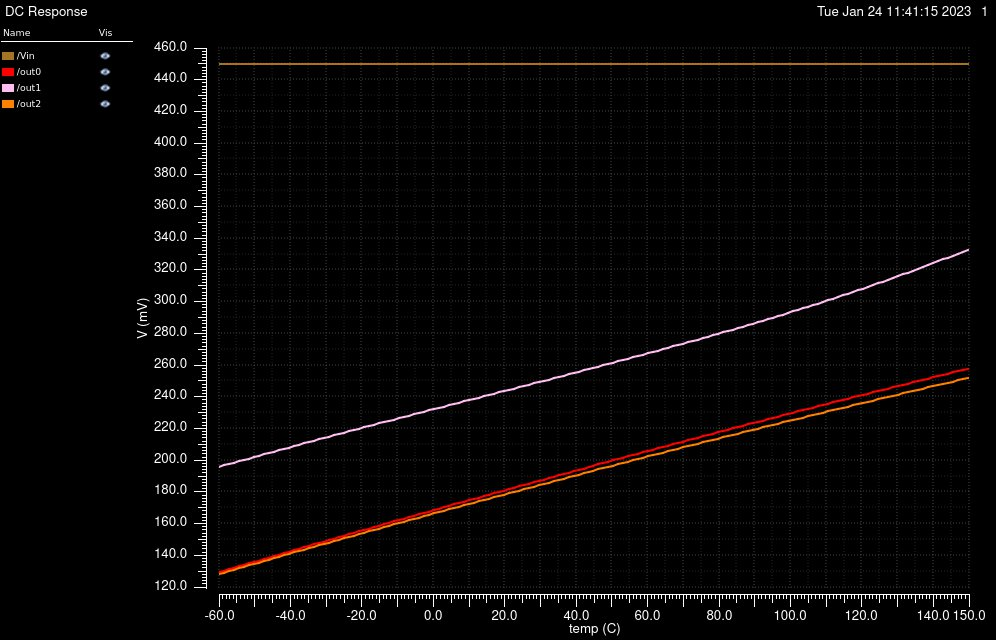

The table this chart was drawn from, first rows:
/Vin X, /Vin Y, /out0 X, /out0 Y, /out1 X, /out1 Y, /out2 X, /out2 Y
-60, 0.45, -60, 0.1292, -60, 0.1958, -60, 0.1281
-58.6, 0.45, -58.6, 0.1302, -58.6, 0.1967, -58.6, 0.129
-57.2, 0.45, -57.2, 0.1311, -57.2, 0.1975, -57.2, 0.1299
-55.8, 0.45, -55.8, 0.132, -55.8, 0.1984, -55.8, 0.1309
-54.4, 0.45, -54.4, 0.133, -54.4, 0.1993, -54.4, 0.1318
-53, 0.45, -53, 0.1339, -53, 0.2002, -53, 0.1327
-51.6, 0.45, -51.6, 0.1348, -51.6, 0.2011, -51.6, 0.1336
-50.2, 0.45, -50.2, 0.1358, -50.2, 0.2019, -50.2, 0.1345
-48.8, 0.45, -48.8, 0.1367, -48.8, 0.2028, -48.8, 0.1354
-47.4, 0.45, -47.4, 0.1376, -47.4, 0.2037, -47.4, 0.1363
-46, 0.45, -46, 0.1386, -46, 0.2045, -46, 0.1373
-44.6, 0.45, -44.6, 0.1395, -44.6, 0.2054, -44.6, 0.1382
-43.2, 0.45, -43.2, 0.1404, -43.2, 0.2063, -43.2, 0.1391
-41.8, 0.45, -41.8, 0.1413, -41.8, 0.2071, -41.8, 0.14
-40.4, 0.45, -40.4, 0.1423, -40.4, 0.208, -40.4, 0.1409
-39, 0.45, -39, 0.1432, -39, 0.2088, -39, 0.1418
-37.6, 0.45, -37.6, 0.1441, -37.6, 0.2097, -37.6, 0.1427
-36.2, 0.45, -36.2, 0.145, -36.2, 0.2105, -36.2, 0.1436
-34.8, 0.45, -34.8, 0.1459, -34.8, 0.2114, -34.8, 0.1444
-33.4, 0.45, -33.4, 0.1468, -33.4, 0.2122, -33.4, 0.1453
-32, 0.45, -32, 0.1478, -32, 0.2131, -32, 0.1462
-30.6, 0.45, -30.6, 0.1487, -30.6, 0.2139, -30.6, 0.1471
-29.2, 0.45, -29.2, 0.1496, -29.2, 0.2148, -29.2, 0.148
-27.8, 0.45, -27.8, 0.1505, -27.8, 0.2156, -27.8, 0.1489
-26.4, 0.45, -26.4, 0.1514, -26.4, 0.2165, -26.4, 0.1498
-25, 0.45, -25, 0.1523, -25, 0.2173, -25, 0.1507
-23.6, 0.45, -23.6, 0.1532, -23.6, 0.2181, -23.6, 0.1515
-22.2, 0.45, -22.2, 0.1541, -22.2, 0.219, -22.2, 0.1524
-20.8, 0.45, -20.8, 0.155, -20.8, 0.2198, -20.8, 0.1533
-19.4, 0.45, -19.4, 0.1559, -19.4, 0.2206, -19.4, 0.1542
-18, 0.45, -18, 0.1568, -18, 0.2215, -18, 0.1551
-16.6, 0.45, -16.6, 0.1578, -16.6, 0.2223, -16.6, 0.156
-15.2, 0.45, -15.2, 0.1587, -15.2, 0.2231, -15.2, 0.1568
-13.8, 0.45, -13.8, 0.1596, -13.8, 0.224, -13.8, 0.1577
-12.4, 0.45, -12.4, 0.1605, -12.4, 0.2248, -12.4, 0.1586
-11, 0.45, -11, 0.1614, -11, 0.2256, -11, 0.1595
-9.6, 0.45, -9.6, 0.1623, -9.6, 0.2265, -9.6, 0.1603
-8.2, 0.45, -8.2, 0.1631, -8.2, 0.2273, -8.2, 0.1612
-6.8, 0.45, -6.8, 0.164, -6.8, 0.2281, -6.8, 0.1621
-5.4, 0.45, -5.4, 0.1649, -5.4, 0.2289, -5.4, 0.1629
-4, 0.45, -4, 0.1658, -4, 0.2297, -4, 0.1638
-2.6, 0.45, -2.6, 0.1667, -2.6, 0.2306, -2.6, 0.1647
-1.2, 0.45, -1.2, 0.1676, -1.2, 0.2314, -1.2, 0.1655
0.2, 0.45, 0.2, 0.1685, 0.2, 0.2322, 0.2, 0.1664
1.6, 0.45, 1.6, 0.1694, 1.6, 0.233, 1.6, 0.1672
3, 0.45, 3, 0.1703, 3, 0.2338, 3, 0.1681
4.4, 0.45, 4.4, 0.1712, 4.4, 0.2346, 4.4, 0.169
5.8, 0.45, 5.8, 0.172, 5.8, 0.2354, 5.8, 0.1698
7.2, 0.45, 7.2, 0.1729, 7.2, 0.2363, 7.2, 0.1707
8.6, 0.45, 8.6, 0.1738, 8.6, 0.2371, 8.6, 0.1715
10, 0.45, 10, 0.1747, 10, 0.2379, 10, 0.1724
11.4, 0.45, 11.4, 0.1756, 11.4, 0.2387, 11.4, 0.1732
12.8, 0.45, 12.8, 0.1764, 12.8, 0.2395, 12.8, 0.1741
14.2, 0.45, 14.2, 0.1773, 14.2, 0.2403, 14.2, 0.1749
15.6, 0.45, 15.6, 0.1782, 15.6, 0.2411, 15.6, 0.1758
17, 0.45, 17, 0.1791, 17, 0.2419, 17, 0.1766
18.4, 0.45, 18.4, 0.1799, 18.4, 0.2427, 18.4, 0.1774
19.8, 0.45, 19.8, 0.1808, 19.8, 0.2435, 19.8, 0.1783
21.2, 0.45, 21.2, 0.1817, 21.2, 0.2443, 21.2, 0.1791
22.6, 0.45, 22.6, 0.1825, 22.6, 0.2451, 22.6, 0.18
... 91 more rows
